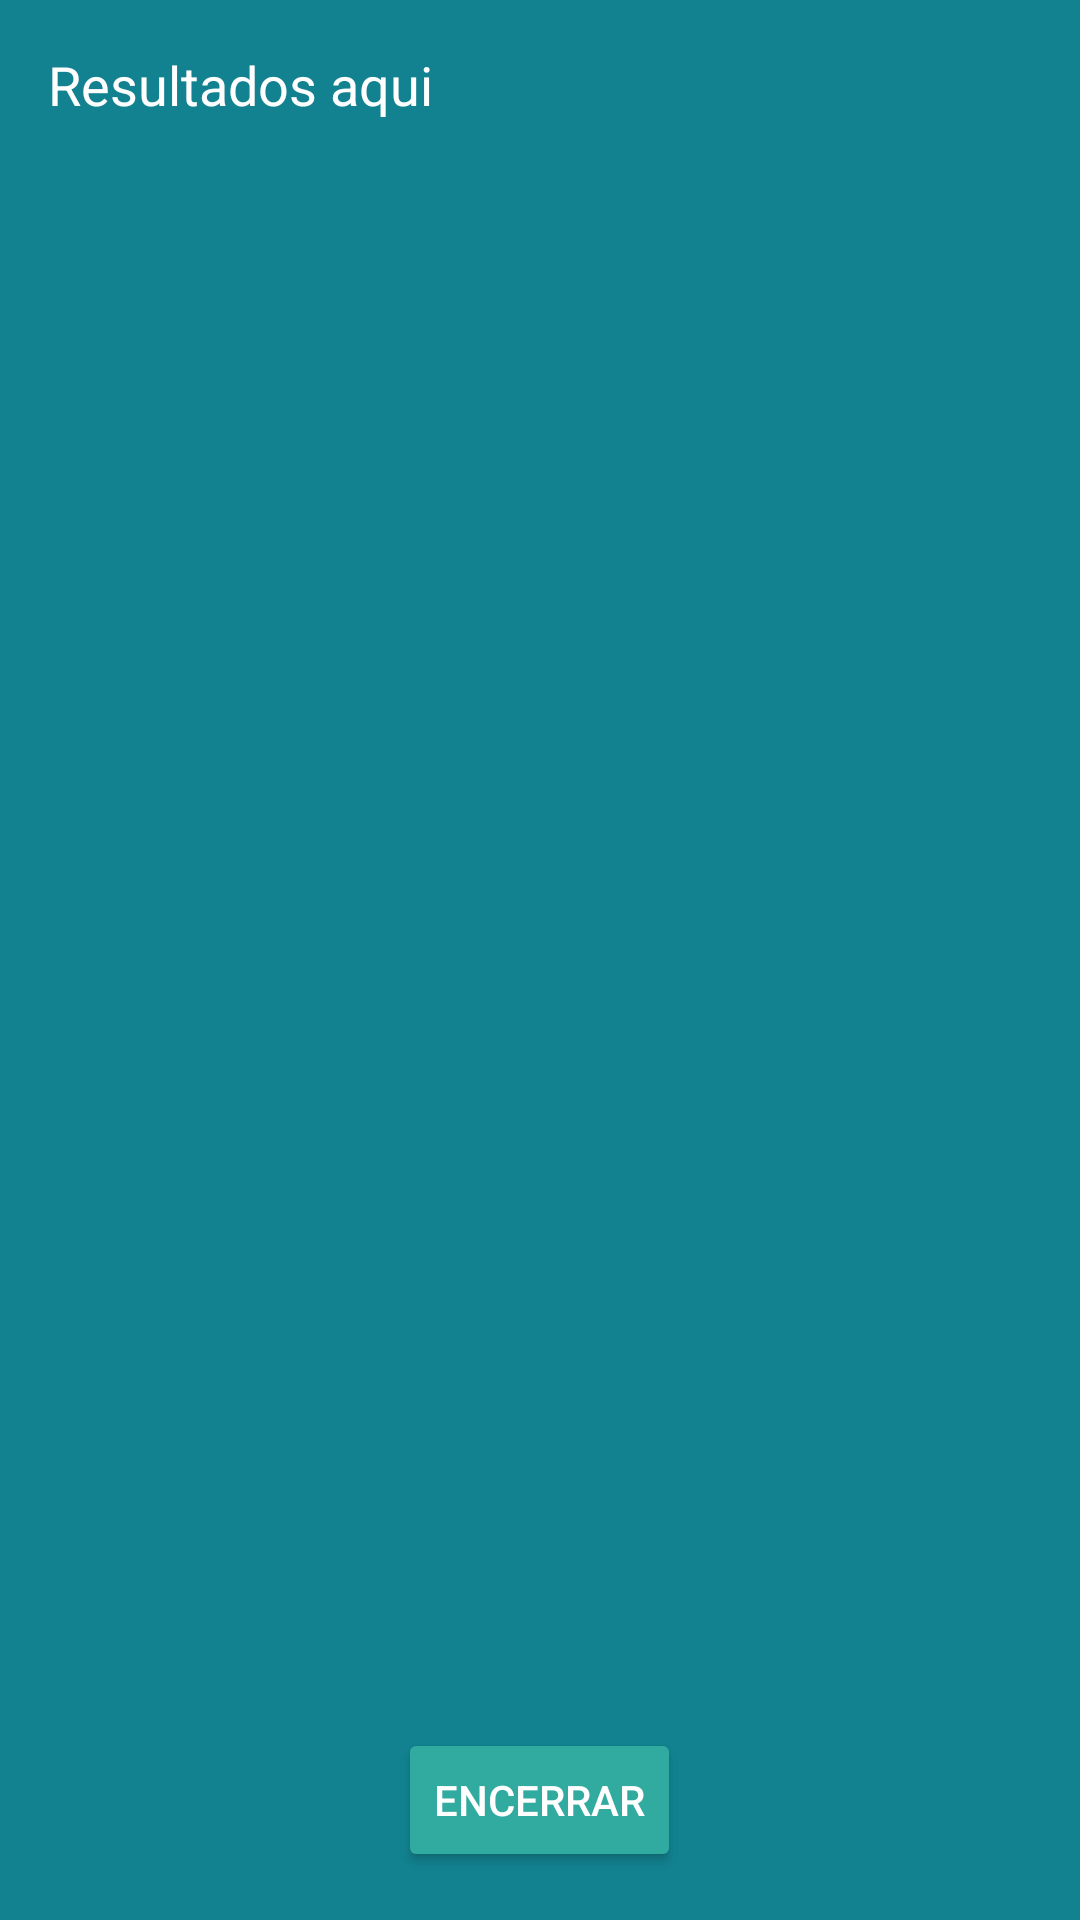

Produce the Android XML layout that renders to this screen, including the resource entries it uses.
<!-- AndroidManifest.xml: application theme Theme.AplicativoChackList -->
<!-- res/layout/activity_final.xml -->
<?xml version="1.0" encoding="utf-8"?>
<LinearLayout xmlns:android="http://schemas.android.com/apk/res/android"
    android:layout_width="match_parent"
    android:layout_height="match_parent"
    android:orientation="vertical"
    android:padding="16dp"
    android:gravity="center"
    android:background="#128290">

    <ScrollView
        android:layout_width="match_parent"
        android:layout_height="0dp"
        android:layout_weight="1">

        <TextView
            android:id="@+id/txtResultado"
            android:layout_width="match_parent"
            android:layout_height="wrap_content"
            android:text="Resultados aqui"
            android:textColor="@android:color/white"
            android:textSize="18sp"
            android:textColorLink="#B25757" />

    </ScrollView>

    <Button
        android:id="@+id/btnEncerrar"
        android:layout_width="wrap_content"
        android:layout_height="wrap_content"
        android:text="Encerrar"
        android:layout_marginTop="16dp"
        android:onClick="encerrarAplicacao"
        android:backgroundTint="#31AAA0"
        android:textColor="@android:color/white"/>
</LinearLayout>
<!-- resources referenced by this layout -->
<resources>
  <style name="Theme.AplicativoChackList" parent="Base.Theme.AplicativoChackList" />
  <style name="Base.Theme.AplicativoChackList" parent="Theme.Material3.DayNight.NoActionBar">
          
          
      </style>
</resources>
